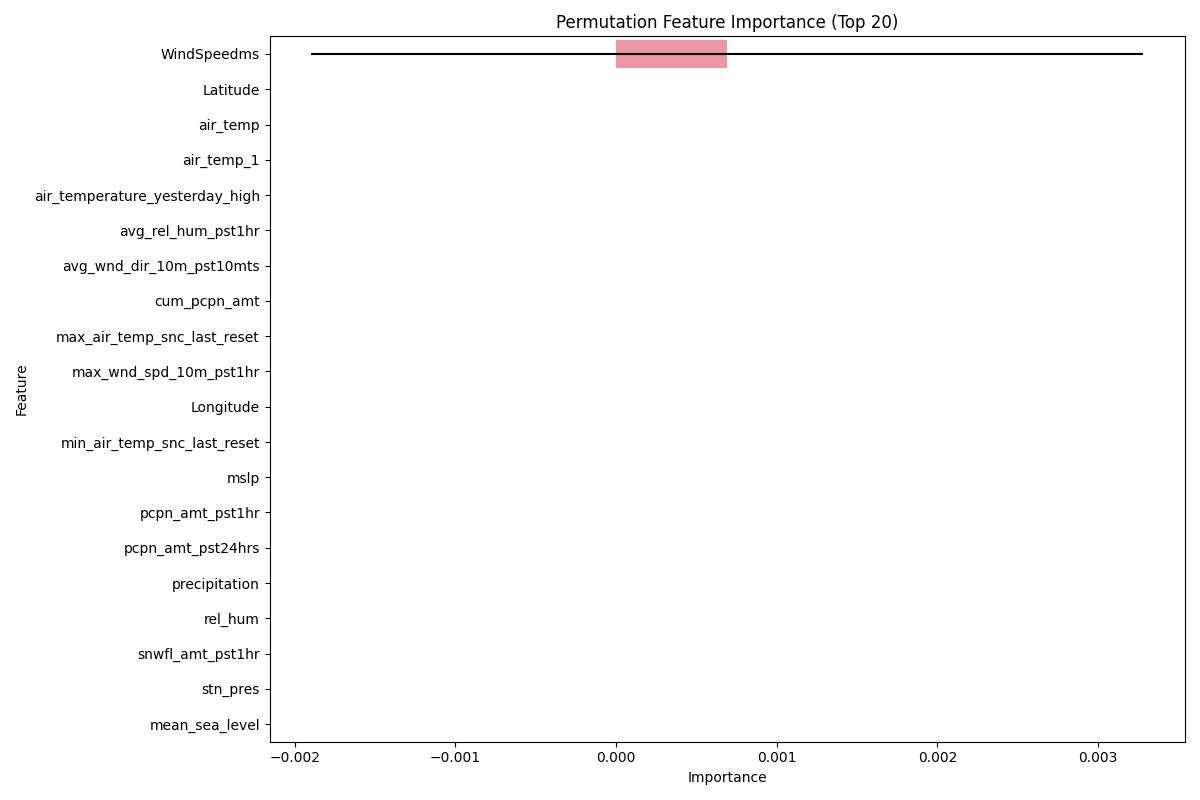

The table this chart was drawn from, first rows:
Feature, Importance, Std
WindSpeedms, 0.000692, 0.002589
Latitude, 0.0, 0.0
air_temp, 0.0, 0.0
air_temp_1, 0.0, 0.0
air_temperature_yesterday_high, 0.0, 0.0
avg_rel_hum_pst1hr, 0.0, 0.0
avg_wnd_dir_10m_pst10mts, 0.0, 0.0
cum_pcpn_amt, 0.0, 0.0
max_air_temp_snc_last_reset, 0.0, 0.0
max_wnd_spd_10m_pst1hr, 0.0, 0.0
Longitude, 0.0, 0.0
min_air_temp_snc_last_reset, 0.0, 0.0
mslp, 0.0, 0.0
pcpn_amt_pst1hr, 0.0, 0.0
pcpn_amt_pst24hrs, 0.0, 0.0
precipitation, 0.0, 0.0
rel_hum, 0.0, 0.0
snwfl_amt_pst1hr, 0.0, 0.0
stn_pres, 0.0, 0.0
mean_sea_level, 0.0, 0.0
WindSpeed, 0.0, 0.0
WindDirection, 0.0, 0.0
PRECIP_DETECTOR_RATIO, 0.0, 0.0
ATMOSPHERIC_PRESSURE, 0.0, 0.0
AirTemp, 0.0, 0.0
Elevation (m), 0.0, 0.0
GustSpeedms, 0.0, 0.0
MEASURED_WIND_DIRECTION1, 0.0, 0.0
ONE_DAY_PRECIPITATION, 0.0, 0.0
ONE_DAY_RAIN, 0.0, 0.0
RH, 0.0, 0.0
WDIR_VECT, 0.0, 0.0
Rainmm, 0.0, 0.0
RelativeHumidity, 0.0, 0.0
SNOW_ON_THE_GROUND, 0.0, 0.0
STANDARD_SNOW, 0.0, 0.0
SnowDepth, 0.0, 0.0
SnowWaterEquivalent, 0.0, 0.0
TEMP_MEAN, 0.0, 0.0
tasmax, 0.0, 0.0
